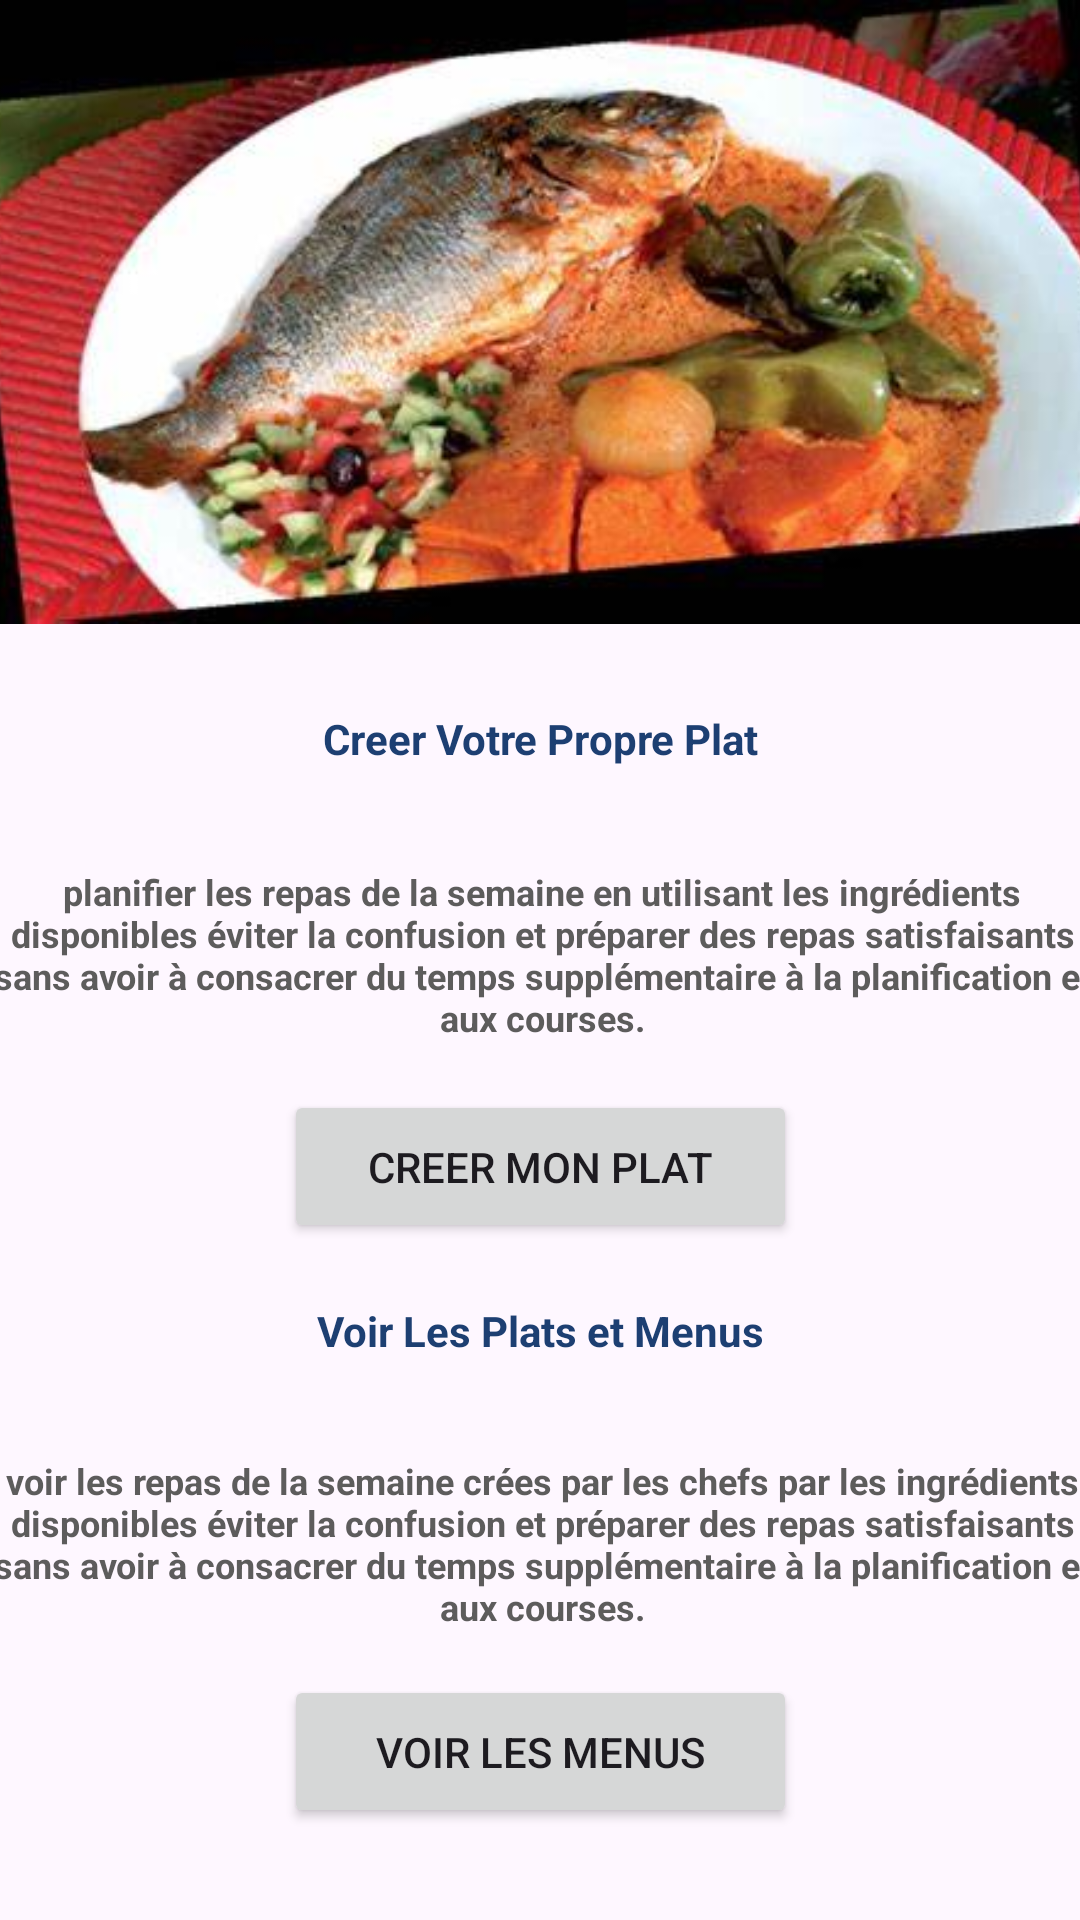

Reconstruct the res/layout file that produces this screen, plus the resources it refers to.
<!-- AndroidManifest.xml: application theme Theme.Makelty -->
<!-- res/layout/fragment_home.xml -->
<?xml version="1.0" encoding="utf-8"?>
<androidx.constraintlayout.widget.ConstraintLayout xmlns:android="http://schemas.android.com/apk/res/android"
    xmlns:app="http://schemas.android.com/apk/res-auto"
    xmlns:tools="http://schemas.android.com/tools"
    android:layout_width="match_parent"
    android:layout_height="match_parent"
    tools:context=".ui.home.HomeFragment">


    <TextView
    android:id="@+id/textHome"
    android:layout_width="wrap_content"
    android:layout_height="wrap_content"
    app:layout_constraintBottom_toBottomOf="parent"
    app:layout_constraintEnd_toEndOf="parent"
    app:layout_constraintStart_toStartOf="parent"
    app:layout_constraintTop_toTopOf="parent" />

    <ImageView
        android:id="@+id/imageView7"
        android:layout_width="1143dp"
        android:layout_height="208dp"
        android:src="@drawable/kosksiblhout"
        app:layout_constraintBottom_toBottomOf="parent"
        app:layout_constraintEnd_toEndOf="parent"
        app:layout_constraintStart_toStartOf="parent"
        app:layout_constraintTop_toTopOf="parent"
        app:layout_constraintVertical_bias="0.0" />


    <TextView
        android:id="@+id/textView4"
        style="@style/viewParent.headerText"
        android:layout_width="378dp"
        android:layout_height="76dp"
        android:gravity="center"
        android:text="voir les repas de la semaine crées par les chefs par les ingrédients disponibles éviter la confusion et préparer des repas satisfaisants sans avoir à consacrer du temps supplémentaire à la planification et aux courses."
        android:textColor="#5D5C5C"
        android:textSize="12sp"
        app:layout_constraintBottom_toBottomOf="parent"
        app:layout_constraintEnd_toEndOf="parent"
        app:layout_constraintHorizontal_bias="0.484"
        app:layout_constraintStart_toStartOf="parent"
        app:layout_constraintTop_toTopOf="parent"
        app:layout_constraintVertical_bias="0.845" />

    <TextView
        style="@style/headerTextPrimary"
        android:layout_width="339dp"
        android:layout_height="38dp"
        android:text="Voir Les Plats et Menus"
        app:layout_constraintBottom_toBottomOf="parent"
        app:layout_constraintEnd_toEndOf="parent"
        app:layout_constraintStart_toStartOf="parent"
        app:layout_constraintTop_toTopOf="parent"
        app:layout_constraintVertical_bias="0.721" />

    <Button
        android:id="@+id/creation"
        android:layout_width="171dp"
        android:layout_height="51dp"
        android:layout_gravity="center_horizontal"
        android:text="@string/creer_mon_plat"
        app:layout_constraintBottom_toBottomOf="parent"
        app:layout_constraintEnd_toEndOf="parent"
        app:layout_constraintStart_toStartOf="parent"
        app:layout_constraintTop_toTopOf="parent"
        app:layout_constraintVertical_bias="0.617" />

    <TextView
        style="@style/viewParent.headerText"
        android:layout_width="378dp"
        android:layout_height="76dp"
        android:gravity="center"
        android:text="planifier les repas de la semaine en utilisant les ingrédients disponibles éviter la confusion et préparer des repas satisfaisants sans avoir à consacrer du temps supplémentaire à la planification et aux courses."
        android:textColor="#5D5C5C"
        android:textSize="12sp"
        app:layout_constraintBottom_toBottomOf="parent"
        app:layout_constraintEnd_toEndOf="parent"
        app:layout_constraintHorizontal_bias="0.484"
        app:layout_constraintStart_toStartOf="parent"
        app:layout_constraintTop_toTopOf="parent"
        app:layout_constraintVertical_bias="0.497" />

    <TextView
        style="@style/headerTextPrimary"
        android:layout_width="339dp"
        android:layout_height="38dp"
        android:text="Creer Votre Propre Plat"
        app:layout_constraintBottom_toBottomOf="parent"
        app:layout_constraintEnd_toEndOf="parent"
        app:layout_constraintStart_toStartOf="parent"
        app:layout_constraintTop_toTopOf="parent"
        app:layout_constraintVertical_bias="0.393" />

    <Button
        android:id="@+id/creation2"
        android:layout_width="171dp"
        android:layout_height="51dp"
        android:layout_gravity="center_horizontal"
        android:text="Voir Les Menus"
        app:layout_constraintBottom_toBottomOf="parent"
        app:layout_constraintEnd_toEndOf="parent"
        app:layout_constraintStart_toStartOf="parent"
        app:layout_constraintTop_toTopOf="parent"
        app:layout_constraintVertical_bias="0.948" />

</androidx.constraintlayout.widget.ConstraintLayout>
<!-- resources referenced by this layout -->
<resources>
  <!-- drawable kosksiblhout: jpeg bitmap (drawable, 22429 bytes) -->
  <string name="creer_mon_plat">Creer mon plat</string>
  <style name="headerTextPrimary" parent="headerText">
          <item name="android:textColor">@color/primaryTextColor</item>
      </style>
  <style name="viewParent.headerText">
          <item name="android:textColor">@color/contentTextColor</item>
          <item name="android:textSize">@dimen/headerTextSize</item>
          <item name="android:textStyle">bold</item>
      </style>
  <style name="Theme.Makelty" parent="Base.Theme.Makelty" />
  <style name="headerText" parent="parent">
          <item name="android:textSize">@dimen/headerTextSize</item>
          <item name="android:textAlignment">center</item>
          <item name="android:textColor">#fff</item>
          <item name="android:textStyle">bold</item>
      </style>
  <color name="primaryTextColor">#1D3F72</color>
  <color name="contentTextColor">#020000</color>
  <style name="Base.Theme.Makelty" parent="Theme.Material3.DayNight.NoActionBar">
          
          
      </style>
  <style name="parent">
          <item name="android:layout_width">match_parent</item>
          <item name="android:layout_height">wrap_content</item>
      </style>
</resources>
